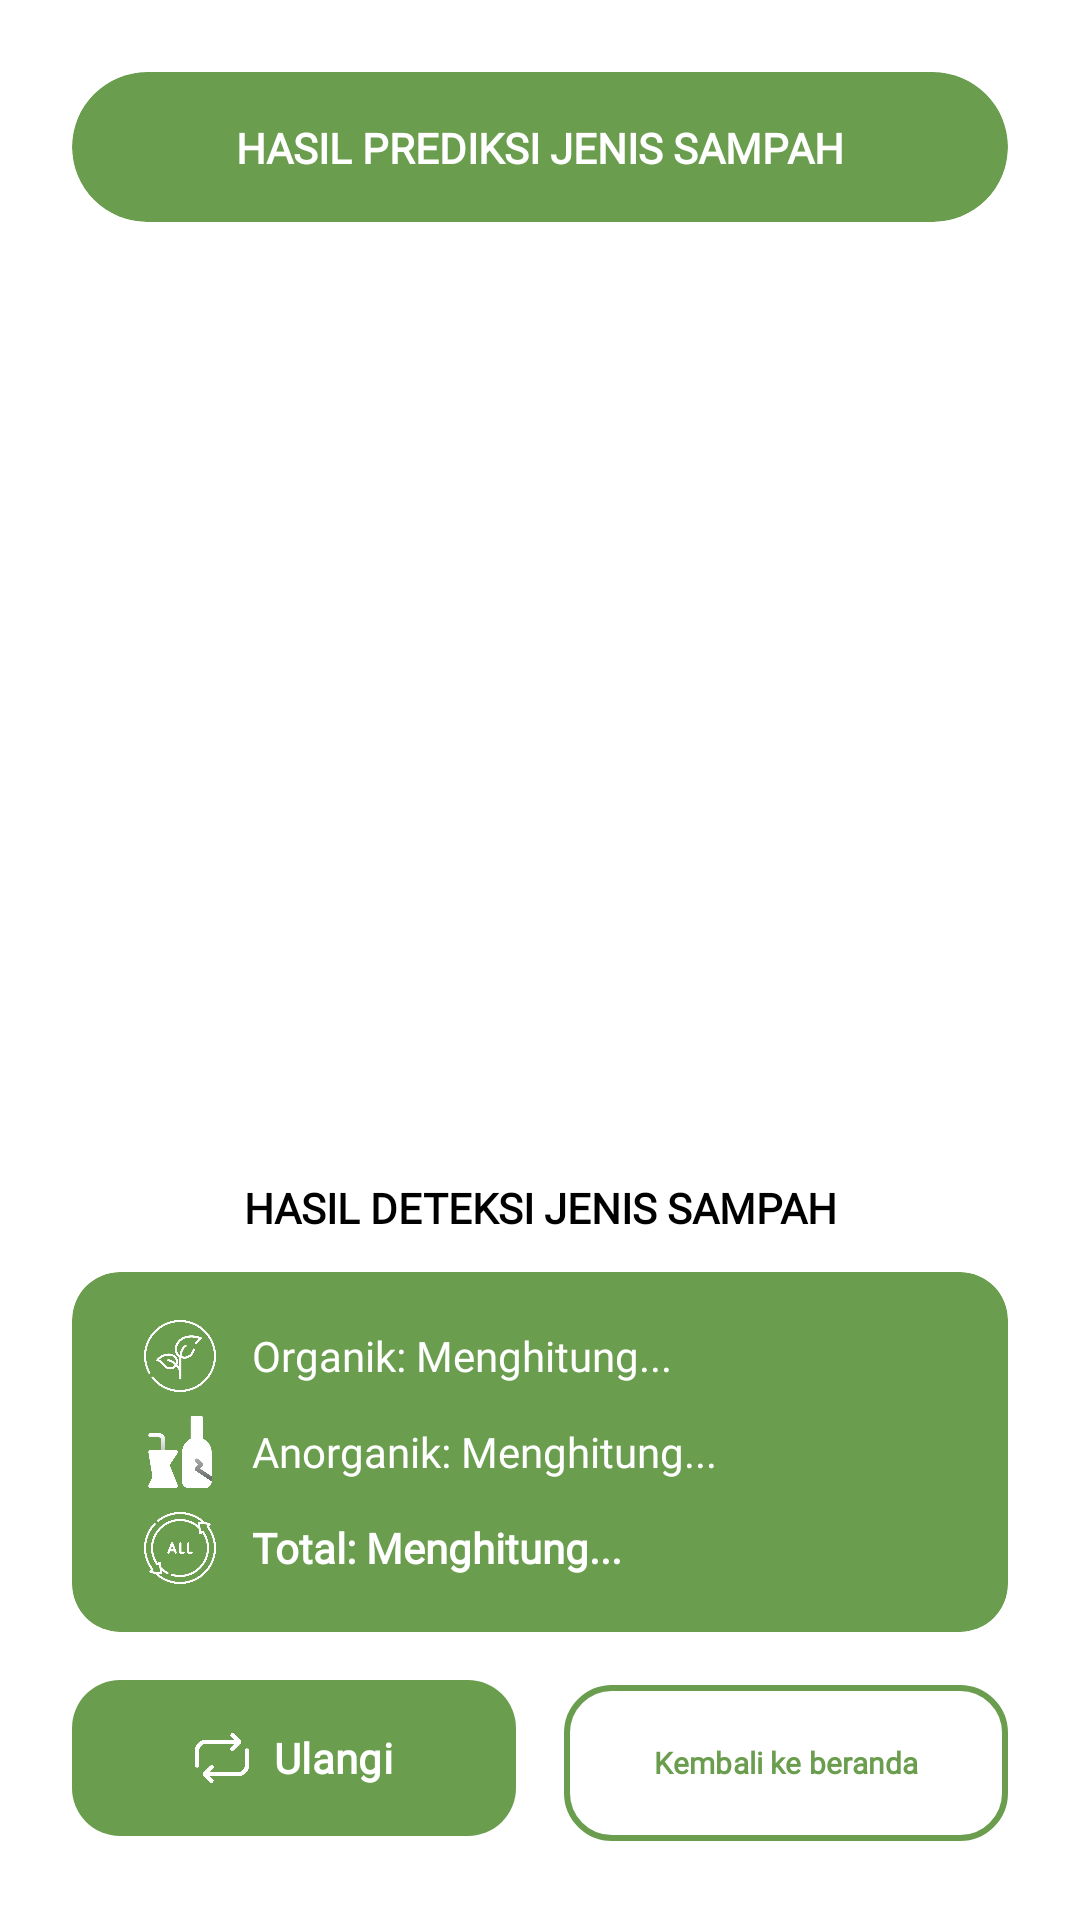

The Android layout XML behind this screen, and the referenced resources:
<!-- AndroidManifest.xml: application theme Theme.WasteDetection -->
<!-- res/layout/activity_detection_result.xml -->
<?xml version="1.0" encoding="utf-8"?>
<androidx.constraintlayout.widget.ConstraintLayout
    xmlns:android="http://schemas.android.com/apk/res/android"
    xmlns:app="http://schemas.android.com/apk/res-auto"
    xmlns:tools="http://schemas.android.com/tools"
    android:id="@+id/main"
    android:layout_width="match_parent"
    android:layout_height="match_parent"
    android:background="#FFFFFF"
    android:padding="24dp"
    tools:context=".DetectionResultActivity">

    <androidx.cardview.widget.CardView
        android:id="@+id/cvHeaderResult"
        android:layout_width="match_parent"
        android:layout_height="50dp"
        app:cardBackgroundColor="#6A9D4E"
        app:cardCornerRadius="25dp"
        app:cardElevation="0dp"
        app:layout_constraintTop_toTopOf="parent"
        app:layout_constraintStart_toStartOf="parent"
        app:layout_constraintEnd_toEndOf="parent">

        <androidx.constraintlayout.widget.ConstraintLayout
            android:layout_width="match_parent"
            android:layout_height="match_parent">

            <ImageView
                android:id="@+id/btnBackResult"
                android:layout_width="40dp"
                android:layout_height="40dp"
                android:layout_marginStart="16dp"
                android:padding="10dp"
                android:src="@drawable/back"
                app:tint="#FFFFFF"
                android:clickable="true"
                android:focusable="true"
                android:background="?attr/selectableItemBackgroundBorderless"
                app:layout_constraintStart_toStartOf="parent"
                app:layout_constraintTop_toTopOf="parent"
                app:layout_constraintBottom_toBottomOf="parent" />

            <TextView
                android:layout_width="wrap_content"
                android:layout_height="wrap_content"
                android:text="HASIL PREDIKSI JENIS SAMPAH"
                android:textColor="#FFFFFF"
                android:textSize="14sp"
                android:textStyle="bold"
                android:fontFamily="@font/abhaya_libre_regular"
                app:layout_constraintStart_toStartOf="parent"
                app:layout_constraintEnd_toEndOf="parent"
                app:layout_constraintTop_toTopOf="parent"
                app:layout_constraintBottom_toBottomOf="parent" />
        </androidx.constraintlayout.widget.ConstraintLayout>
    </androidx.cardview.widget.CardView>

    <LinearLayout
        android:id="@+id/llBottomActionsResult"
        android:layout_width="match_parent"
        android:layout_height="wrap_content"
        android:orientation="horizontal"
        android:weightSum="2"
        app:layout_constraintBottom_toBottomOf="parent"
        app:layout_constraintStart_toStartOf="parent"
        app:layout_constraintEnd_toEndOf="parent">

        <com.google.android.material.button.MaterialButton
            android:id="@+id/btnScanAgain"
            android:layout_width="0dp"
            android:layout_height="60dp"
            android:layout_weight="1"
            android:layout_marginEnd="8dp"
            android:text="Ulangi"
            android:textColor="#FFFFFF"
            android:textStyle="bold"
            android:fontFamily="@font/abhaya_libre_regular"
            app:icon="@drawable/ulangi"
            app:iconTint="#FFFFFF"
            app:iconGravity="textStart"
            app:backgroundTint="#6A9D4E"
            app:cornerRadius="16dp" />

        <com.google.android.material.button.MaterialButton
            android:id="@+id/btnHome"
            android:layout_width="0dp"
            android:layout_height="60dp"
            android:layout_weight="1"
            android:layout_marginStart="8dp"
            android:text="Kembali ke beranda"
            android:textColor="#6A9D4E"
            android:textSize="10sp"
            android:textStyle="bold"
            android:fontFamily="@font/abhaya_libre_regular"
            app:icon="@drawable/home"
            app:iconTint="#6A9D4E"
            app:iconGravity="textStart"
            app:backgroundTint="#FFFFFF"
            app:strokeColor="#6A9D4E"
            app:strokeWidth="2dp"
            app:cornerRadius="16dp" />
    </LinearLayout>

    <androidx.cardview.widget.CardView
        android:id="@+id/cardStats"
        android:layout_width="match_parent"
        android:layout_height="wrap_content"
        android:layout_marginBottom="12dp"
        app:cardBackgroundColor="#6A9D4E"
        app:cardCornerRadius="16dp"
        app:cardElevation="0dp"
        app:layout_constraintBottom_toTopOf="@id/layoutFeedbackPrompt"
        app:layout_constraintStart_toStartOf="parent"
        app:layout_constraintEnd_toEndOf="parent">

        <LinearLayout
            android:layout_width="match_parent"
            android:layout_height="wrap_content"
            android:orientation="vertical"
            android:paddingHorizontal="24dp"
            android:paddingVertical="16dp">

            <LinearLayout
                android:layout_width="match_parent"
                android:layout_height="wrap_content"
                android:orientation="horizontal"
                android:gravity="center_vertical"
                android:layout_marginBottom="8dp">

                <ImageView
                    android:layout_width="24dp"
                    android:layout_height="24dp"
                    android:src="@drawable/organik" />

                <TextView
                    android:id="@+id/tvOrganikCount"
                    android:layout_width="wrap_content"
                    android:layout_height="wrap_content"
                    android:layout_marginStart="12dp"
                    android:text="Organik: Menghitung..."
                    android:textColor="#FFFFFF"
                    android:textSize="14sp"
                    android:fontFamily="@font/abhaya_libre_regular" />
            </LinearLayout>

            <LinearLayout
                android:layout_width="match_parent"
                android:layout_height="wrap_content"
                android:orientation="horizontal"
                android:gravity="center_vertical"
                android:layout_marginBottom="8dp">

                <ImageView
                    android:layout_width="24dp"
                    android:layout_height="24dp"
                    android:src="@drawable/anorganik" />

                <TextView
                    android:id="@+id/tvAnorganikCount"
                    android:layout_width="wrap_content"
                    android:layout_height="wrap_content"
                    android:layout_marginStart="12dp"
                    android:text="Anorganik: Menghitung..."
                    android:textColor="#FFFFFF"
                    android:textSize="14sp"
                    android:fontFamily="@font/abhaya_libre_regular" />
            </LinearLayout>

            <LinearLayout
                android:layout_width="match_parent"
                android:layout_height="wrap_content"
                android:orientation="horizontal"
                android:gravity="center_vertical">

                <ImageView
                    android:layout_width="24dp"
                    android:layout_height="24dp"
                    android:src="@drawable/total" />

                <TextView
                    android:id="@+id/tvTotalCount"
                    android:layout_width="wrap_content"
                    android:layout_height="wrap_content"
                    android:layout_marginStart="12dp"
                    android:text="Total: Menghitung..."
                    android:textColor="#FFFFFF"
                    android:textSize="14sp"
                    android:textStyle="bold"
                    android:fontFamily="@font/abhaya_libre_regular" />
            </LinearLayout>
        </LinearLayout>
    </androidx.cardview.widget.CardView>

    <LinearLayout
        android:id="@+id/layoutFeedbackPrompt"
        android:layout_width="match_parent"
        android:layout_height="wrap_content"
        android:layout_marginBottom="12dp"
        android:gravity="center_horizontal"
        android:orientation="vertical"
        android:visibility="gone"
        app:layout_constraintBottom_toTopOf="@id/llBottomActionsResult"
        app:layout_constraintEnd_toEndOf="parent"
        app:layout_constraintStart_toStartOf="parent">

        <TextView
            android:layout_width="wrap_content"
            android:layout_height="wrap_content"
            android:layout_marginBottom="12dp"
            android:fontFamily="@font/abhaya_libre_regular"
            android:text="Apakah hasil prediksi jenis sampah ini sudah benar?"
            android:textColor="#000000"
            android:textSize="14sp" />

        <LinearLayout
            android:layout_width="match_parent"
            android:layout_height="wrap_content"
            android:orientation="horizontal"
            android:weightSum="2">

            <com.google.android.material.button.MaterialButton
                android:id="@+id/btnFeedbackBenar"
                style="@style/Widget.MaterialComponents.Button.OutlinedButton"
                android:layout_width="0dp"
                android:layout_height="55dp"
                android:layout_marginEnd="8dp"
                android:layout_weight="1"
                android:fontFamily="@font/abhaya_libre_regular"
                android:text="Benar"
                android:textColor="#6A9D4E"
                android:textStyle="bold"
                app:cornerRadius="12dp"
                app:strokeColor="#6A9D4E" />

            <com.google.android.material.button.MaterialButton
                android:id="@+id/btnFeedbackTidak"
                android:layout_width="0dp"
                android:layout_height="55dp"
                android:layout_marginStart="8dp"
                android:layout_weight="1"
                android:fontFamily="@font/abhaya_libre_regular"
                android:text="Tidak"
                android:textColor="#FFFFFF"
                android:textStyle="bold"
                app:backgroundTint="#D32F2F"
                app:cornerRadius="12dp" />
        </LinearLayout>
    </LinearLayout>

    <TextView
        android:id="@+id/tvResultTitle"
        android:layout_width="wrap_content"
        android:layout_height="wrap_content"
        android:layout_marginBottom="12dp"
        android:text="HASIL DETEKSI JENIS SAMPAH"
        android:textColor="#000000"
        android:textSize="14sp"
        android:textStyle="bold"
        android:fontFamily="@font/abhaya_libre_regular"
        app:layout_constraintBottom_toTopOf="@id/cardStats"
        app:layout_constraintStart_toStartOf="parent"
        app:layout_constraintEnd_toEndOf="parent" />

    <ImageView
        android:id="@+id/imgResult"
        android:layout_width="match_parent"
        android:layout_height="0dp"
        android:layout_marginTop="20dp"
        android:layout_marginBottom="20dp"
        android:scaleType="fitCenter"
        app:layout_constraintTop_toBottomOf="@id/cvHeaderResult"
        app:layout_constraintBottom_toTopOf="@id/tvResultTitle"
        app:layout_constraintStart_toStartOf="parent"
        app:layout_constraintEnd_toEndOf="parent" />

    <ProgressBar
        android:id="@+id/progressBar"
        android:layout_width="wrap_content"
        android:layout_height="wrap_content"
        android:indeterminateTint="#6A9D4E"
        android:visibility="gone"
        app:layout_constraintTop_toTopOf="parent"
        app:layout_constraintBottom_toBottomOf="parent"
        app:layout_constraintStart_toStartOf="parent"
        app:layout_constraintEnd_toEndOf="parent"/>

</androidx.constraintlayout.widget.ConstraintLayout>
<!-- resources referenced by this layout -->
<resources>
  <!-- drawable anorganik: png bitmap (drawable, 12933 bytes) -->
  <!-- drawable organik: png bitmap (drawable, 24845 bytes) -->
  <!-- drawable total: png bitmap (drawable, 27824 bytes) -->
  <!-- drawable ulangi: png bitmap (drawable, 8969 bytes) -->
  <style name="Theme.WasteDetection" parent="Base.Theme.WasteDetection" />
  <style name="Base.Theme.WasteDetection" parent="Theme.Material3.DayNight.NoActionBar">
          
          
      </style>
</resources>
